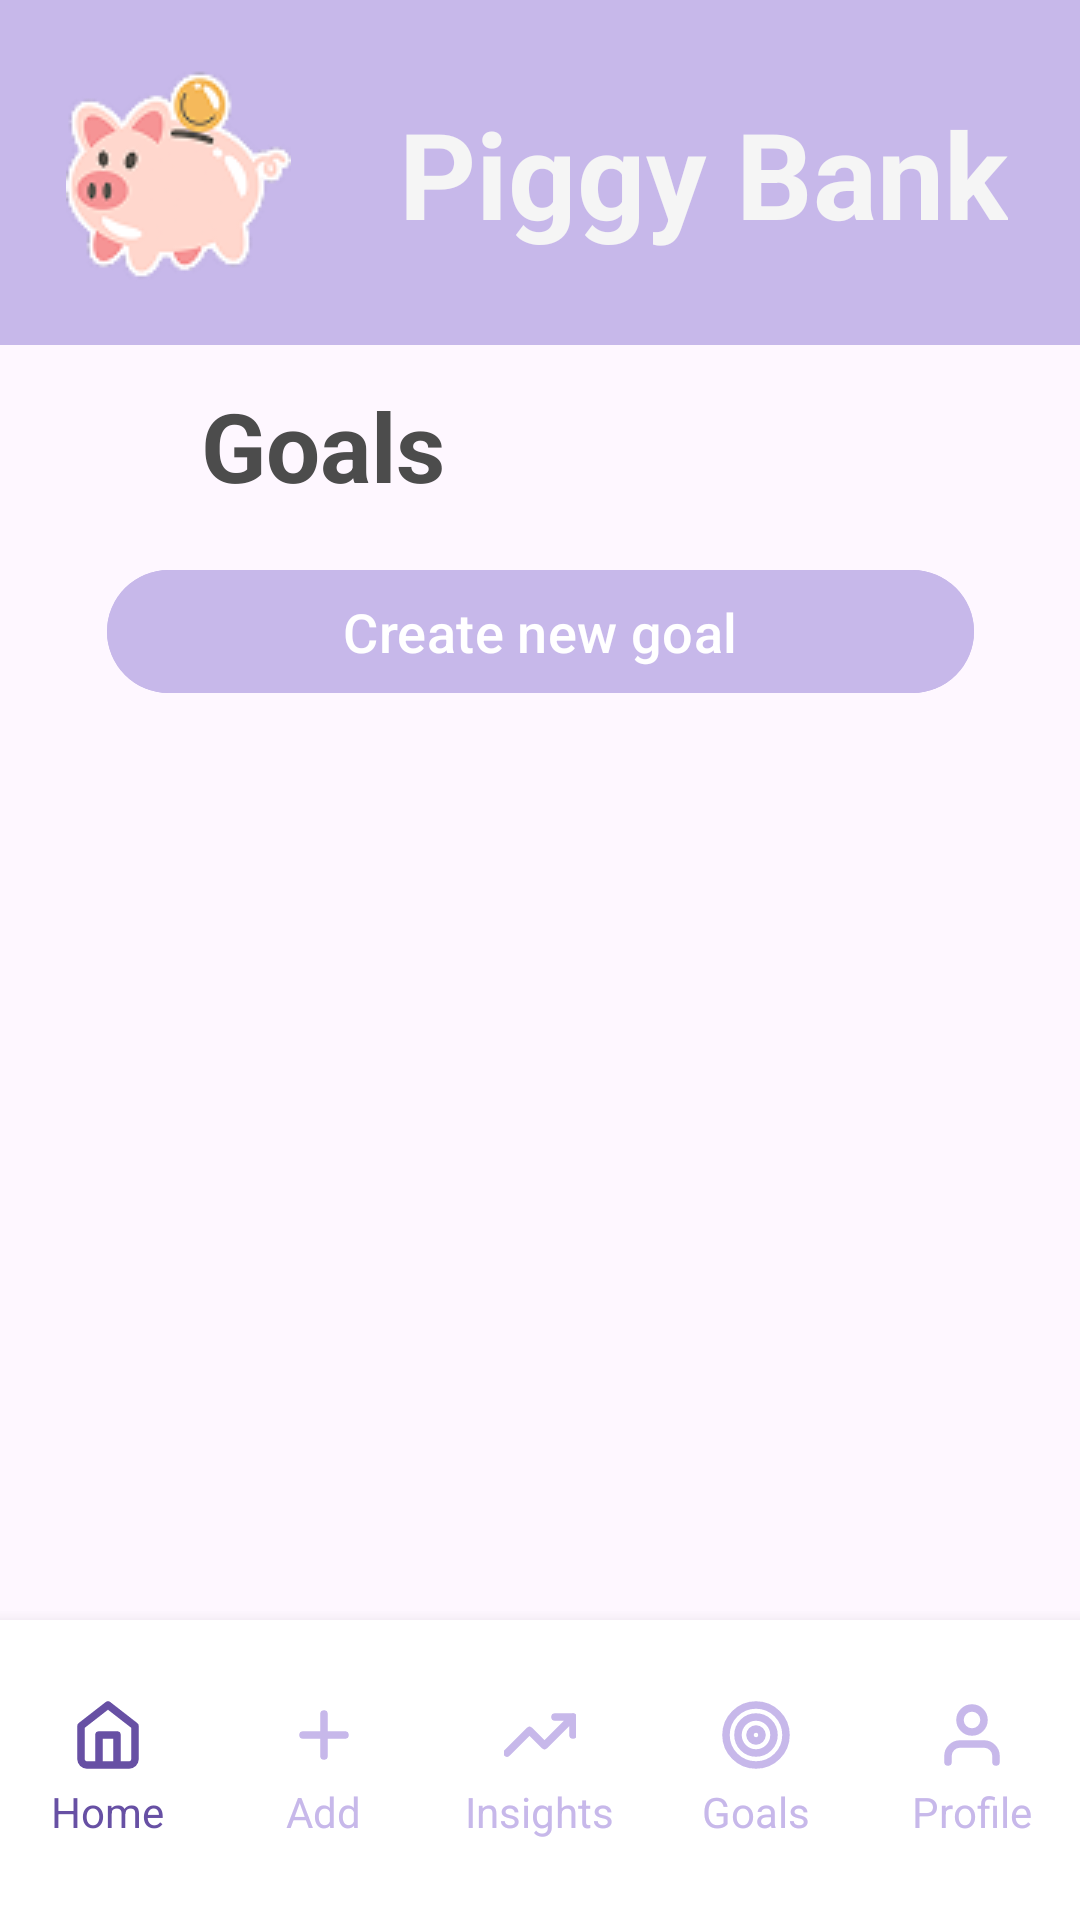

Android layout source for this screen:
<!-- AndroidManifest.xml: application theme Theme.PiggyBank -->
<!-- res/layout/activity_goals.xml -->
<?xml version="1.0" encoding="utf-8"?>
<androidx.constraintlayout.widget.ConstraintLayout
    xmlns:android="http://schemas.android.com/apk/res/android"
    xmlns:app="http://schemas.android.com/apk/res-auto"
    xmlns:tools="http://schemas.android.com/tools"
    android:id="@+id/main"
    android:layout_width="match_parent"
    android:layout_height="match_parent"
    tools:context=".ui.home.GoalsActivity">

    
    <View
        android:id="@+id/headerBackground"
        android:layout_width="0dp"
        android:layout_height="115dp"
        android:background="#C7B8EA"
        app:layout_constraintTop_toTopOf="parent"
        app:layout_constraintStart_toStartOf="parent"
        app:layout_constraintEnd_toEndOf="parent"/>

    <ImageView
        android:id="@+id/logoPig"
        android:layout_width="75dp"
        android:layout_height="106dp"
        android:layout_marginStart="22dp"
        android:layout_marginTop="9dp"
        android:src="@drawable/logopiggyhome"
        android:contentDescription="@string/app_name"
        android:scaleType="fitCenter"
        app:layout_constraintStart_toStartOf="parent"
        app:layout_constraintTop_toTopOf="parent"/>

    <TextView
        android:id="@+id/tvAppName"
        android:layout_width="wrap_content"
        android:layout_height="wrap_content"
        android:text="Piggy Bank"
        android:textSize="40sp"
        android:textColor="#F5F5F5"
        android:textStyle="bold"
        android:layout_marginEnd="24dp"
        app:layout_constraintEnd_toEndOf="parent"
        app:layout_constraintTop_toTopOf="@id/headerBackground"
        app:layout_constraintBottom_toBottomOf="@id/headerBackground"/>

    <ImageView
        android:id="@+id/btnBack"
        android:layout_width="35dp"
        android:layout_height="35dp"
        android:layout_marginStart="16dp"
        android:layout_marginTop="16dp"
        android:contentDescription="Back"
        app:layout_constraintStart_toStartOf="parent"
        app:layout_constraintTop_toBottomOf="@id/headerBackground"/>

    <TextView
        android:id="@+id/tvInsights"
        android:layout_width="wrap_content"
        android:layout_height="wrap_content"
        android:text="Goals"
        android:textSize="32sp"
        android:textColor="#4C4C4C"
        android:textStyle="bold"
        android:layout_marginStart="16dp"
        app:layout_constraintStart_toEndOf="@id/btnBack"
        app:layout_constraintTop_toTopOf="@id/btnBack"
        app:layout_constraintBottom_toBottomOf="@id/btnBack"/>

    
    <androidx.constraintlayout.widget.ConstraintLayout
        android:id="@+id/contentContainer"
        android:layout_width="0dp"
        android:layout_height="0dp"
        app:layout_constraintTop_toBottomOf="@id/tvInsights"
        app:layout_constraintBottom_toTopOf="@id/bottomMenu"
        app:layout_constraintStart_toStartOf="parent"
        app:layout_constraintEnd_toEndOf="parent">

        
        <com.google.android.material.button.MaterialButton
            android:id="@+id/btnCreateGoal"
            android:layout_width="289dp"
            android:layout_height="49dp"
            android:layout_marginTop="16dp"
            android:backgroundTint="#C7B8EA"
            android:text="Create new goal"
            android:textAllCaps="false"
            android:textColor="#FFFFFF"
            android:textSize="18sp"
            app:cornerRadius="25dp"
            app:layout_constraintEnd_toEndOf="parent"
            app:layout_constraintStart_toStartOf="parent"
            app:layout_constraintTop_toTopOf="parent" />

        
        <androidx.recyclerview.widget.RecyclerView
            android:id="@+id/rvGoals"
            android:layout_width="0dp"
            android:layout_height="0dp"
            app:layout_constraintTop_toBottomOf="@id/btnCreateGoal"
            app:layout_constraintStart_toStartOf="parent"
            app:layout_constraintEnd_toEndOf="parent"
            app:layout_constraintBottom_toBottomOf="parent"
            android:clipToPadding="false"
            android:paddingBottom="16dp"
            android:layout_marginTop="16dp"/>
    </androidx.constraintlayout.widget.ConstraintLayout>

    
    <LinearLayout
        android:id="@+id/bottomMenu"
        android:layout_width="0dp"
        android:layout_height="100dp"
        android:orientation="horizontal"
        android:background="#FFFFFF"
        android:gravity="center"
        android:elevation="8dp"
        app:layout_constraintBottom_toBottomOf="parent"
        app:layout_constraintStart_toStartOf="parent"
        app:layout_constraintEnd_toEndOf="parent">

        
        <LinearLayout
            android:id="@+id/menuHome"
            android:layout_width="0dp"
            android:layout_height="wrap_content"
            android:layout_weight="1"
            android:orientation="vertical"
            android:gravity="center">
            <ImageView
                android:id="@+id/iconHome"
                android:layout_width="24dp"
                android:layout_height="24dp"
                android:src="@drawable/ic_home"
                app:tint="#6750A4"/>
            <TextView
                android:id="@+id/textHome"
                android:layout_width="wrap_content"
                android:layout_height="wrap_content"
                android:text="Home"
                android:textSize="14sp"
                android:textColor="#6750A4"
                android:layout_marginTop="4dp"/>
        </LinearLayout>

        
        <LinearLayout
            android:id="@+id/menuAdd"
            android:layout_width="0dp"
            android:layout_height="wrap_content"
            android:layout_weight="1"
            android:orientation="vertical"
            android:gravity="center">
            <ImageView
                android:id="@+id/iconAdd"
                android:layout_width="24dp"
                android:layout_height="24dp"
                android:src="@drawable/ic_plus"
                app:tint="#C7B8EA"/>
            <TextView
                android:id="@+id/textAdd"
                android:layout_width="wrap_content"
                android:layout_height="wrap_content"
                android:text="Add"
                android:textSize="14sp"
                android:textColor="#C7B8EA"
                android:layout_marginTop="4dp"/>
        </LinearLayout>

        
        <LinearLayout
            android:id="@+id/menuInsights"
            android:layout_width="0dp"
            android:layout_height="wrap_content"
            android:layout_weight="1"
            android:orientation="vertical"
            android:gravity="center">
            <ImageView
                android:id="@+id/iconInsights"
                android:layout_width="24dp"
                android:layout_height="24dp"
                android:src="@drawable/ic_insights"
                app:tint="#C7B8EA"/>
            <TextView
                android:id="@+id/textInsights"
                android:layout_width="wrap_content"
                android:layout_height="wrap_content"
                android:text="Insights"
                android:textSize="14sp"
                android:textColor="#C7B8EA"
                android:layout_marginTop="4dp"/>
        </LinearLayout>

        
        <LinearLayout
            android:id="@+id/menuGoals"
            android:layout_width="0dp"
            android:layout_height="wrap_content"
            android:layout_weight="1"
            android:orientation="vertical"
            android:gravity="center">
            <ImageView
                android:id="@+id/iconGoals"
                android:layout_width="24dp"
                android:layout_height="24dp"
                android:src="@drawable/ic_goals"
                app:tint="#C7B8EA"/>
            <TextView
                android:id="@+id/textGoals"
                android:layout_width="wrap_content"
                android:layout_height="wrap_content"
                android:text="Goals"
                android:textSize="14sp"
                android:textColor="#C7B8EA"
                android:layout_marginTop="4dp"/>
        </LinearLayout>

        
        <LinearLayout
            android:id="@+id/menuProfile"
            android:layout_width="0dp"
            android:layout_height="wrap_content"
            android:layout_weight="1"
            android:orientation="vertical"
            android:gravity="center">
            <ImageView
                android:id="@+id/iconProfile"
                android:layout_width="24dp"
                android:layout_height="24dp"
                android:src="@drawable/ic_profile"
                app:tint="#C7B8EA"/>
            <TextView
                android:id="@+id/textProfile"
                android:layout_width="wrap_content"
                android:layout_height="wrap_content"
                android:text="Profile"
                android:textSize="14sp"
                android:textColor="#C7B8EA"
                android:layout_marginTop="4dp"/>
        </LinearLayout>

    </LinearLayout>

</androidx.constraintlayout.widget.ConstraintLayout>
<!-- resources referenced by this layout -->
<resources>
  <!-- drawable ic_goals (drawable) -->
  <vector xmlns:android="http://schemas.android.com/apk/res/android"
      android:width="24dp"
      android:height="24dp"
      android:viewportWidth="24"
      android:viewportHeight="24">
    <path
        android:pathData="M12,22C17.523,22 22,17.523 22,12C22,6.477 17.523,2 12,2C6.477,2 2,6.477 2,12C2,17.523 6.477,22 12,22Z"
        android:strokeLineJoin="round"
        android:strokeWidth="2.5"
        android:fillColor="#00000000"
        android:strokeColor="#C7B8EA"
        android:strokeLineCap="round"/>
    <path
        android:pathData="M12,18C15.314,18 18,15.314 18,12C18,8.686 15.314,6 12,6C8.686,6 6,8.686 6,12C6,15.314 8.686,18 12,18Z"
        android:strokeLineJoin="round"
        android:strokeWidth="2.5"
        android:fillColor="#00000000"
        android:strokeColor="#C7B8EA"
        android:strokeLineCap="round"/>
    <path
        android:pathData="M12,14C13.105,14 14,13.105 14,12C14,10.895 13.105,10 12,10C10.895,10 10,10.895 10,12C10,13.105 10.895,14 12,14Z"
        android:strokeLineJoin="round"
        android:strokeWidth="2.5"
        android:fillColor="#00000000"
        android:strokeColor="#C7B8EA"
        android:strokeLineCap="round"/>
  </vector>
  <!-- drawable ic_home (drawable) -->
  <vector xmlns:android="http://schemas.android.com/apk/res/android"
      android:width="24dp"
      android:height="24dp"
      android:viewportWidth="24"
      android:viewportHeight="24">
    <path
        android:pathData="M9,22V12H15V22M3,9L12,2L21,9V20C21,20.53 20.789,21.039 20.414,21.414C20.039,21.789 19.53,22 19,22H5C4.47,22 3.961,21.789 3.586,21.414C3.211,21.039 3,20.53 3,20V9Z"
        android:strokeLineJoin="round"
        android:strokeWidth="2.5"
        android:fillColor="#00000000"
        android:strokeColor="#6750A4"
        android:strokeLineCap="round"/>
  </vector>
  <!-- drawable ic_insights (drawable) -->
  <vector xmlns:android="http://schemas.android.com/apk/res/android"
      android:width="24dp"
      android:height="24dp"
      android:viewportWidth="24"
      android:viewportHeight="24">
    <group>
      <clip-path
          android:pathData="M0,0h24v24h-24z"/>
      <path
          android:pathData="M23,6L13.5,15.5L8.5,10.5L1,18M23,6H17M23,6V12"
          android:strokeLineJoin="round"
          android:strokeWidth="2.5"
          android:fillColor="#00000000"
          android:strokeColor="#C7B8EA"
          android:strokeLineCap="round"/>
    </group>
  </vector>
  <!-- drawable ic_plus (drawable) -->
  <vector xmlns:android="http://schemas.android.com/apk/res/android"
      android:width="24dp"
      android:height="24dp"
      android:viewportWidth="24"
      android:viewportHeight="24">
    <path
        android:pathData="M12,5V19M5,12H19"
        android:strokeLineJoin="round"
        android:strokeWidth="2.5"
        android:fillColor="#00000000"
        android:strokeColor="#C7B8EA"
        android:strokeLineCap="round"/>
  </vector>
  <!-- drawable ic_profile (drawable) -->
  <vector xmlns:android="http://schemas.android.com/apk/res/android"
      android:width="24dp"
      android:height="24dp"
      android:viewportWidth="24"
      android:viewportHeight="24">
    <path
        android:pathData="M20,21V19C20,17.939 19.579,16.922 18.828,16.172C18.078,15.421 17.061,15 16,15H8C6.939,15 5.922,15.421 5.172,16.172C4.421,16.922 4,17.939 4,19V21M16,7C16,9.209 14.209,11 12,11C9.791,11 8,9.209 8,7C8,4.791 9.791,3 12,3C14.209,3 16,4.791 16,7Z"
        android:strokeLineJoin="round"
        android:strokeWidth="2.5"
        android:fillColor="#00000000"
        android:strokeColor="#C7B8EA"
        android:strokeLineCap="round"/>
  </vector>
  <!-- drawable logopiggyhome: png bitmap (drawable, 7538 bytes) -->
  <string name="app_name">PiggyBank</string>
  <style name="Theme.PiggyBank" parent="Base.Theme.PiggyBank" />
  <style name="Base.Theme.PiggyBank" parent="Theme.Material3.DayNight.NoActionBar">
          
          
      </style>
</resources>
